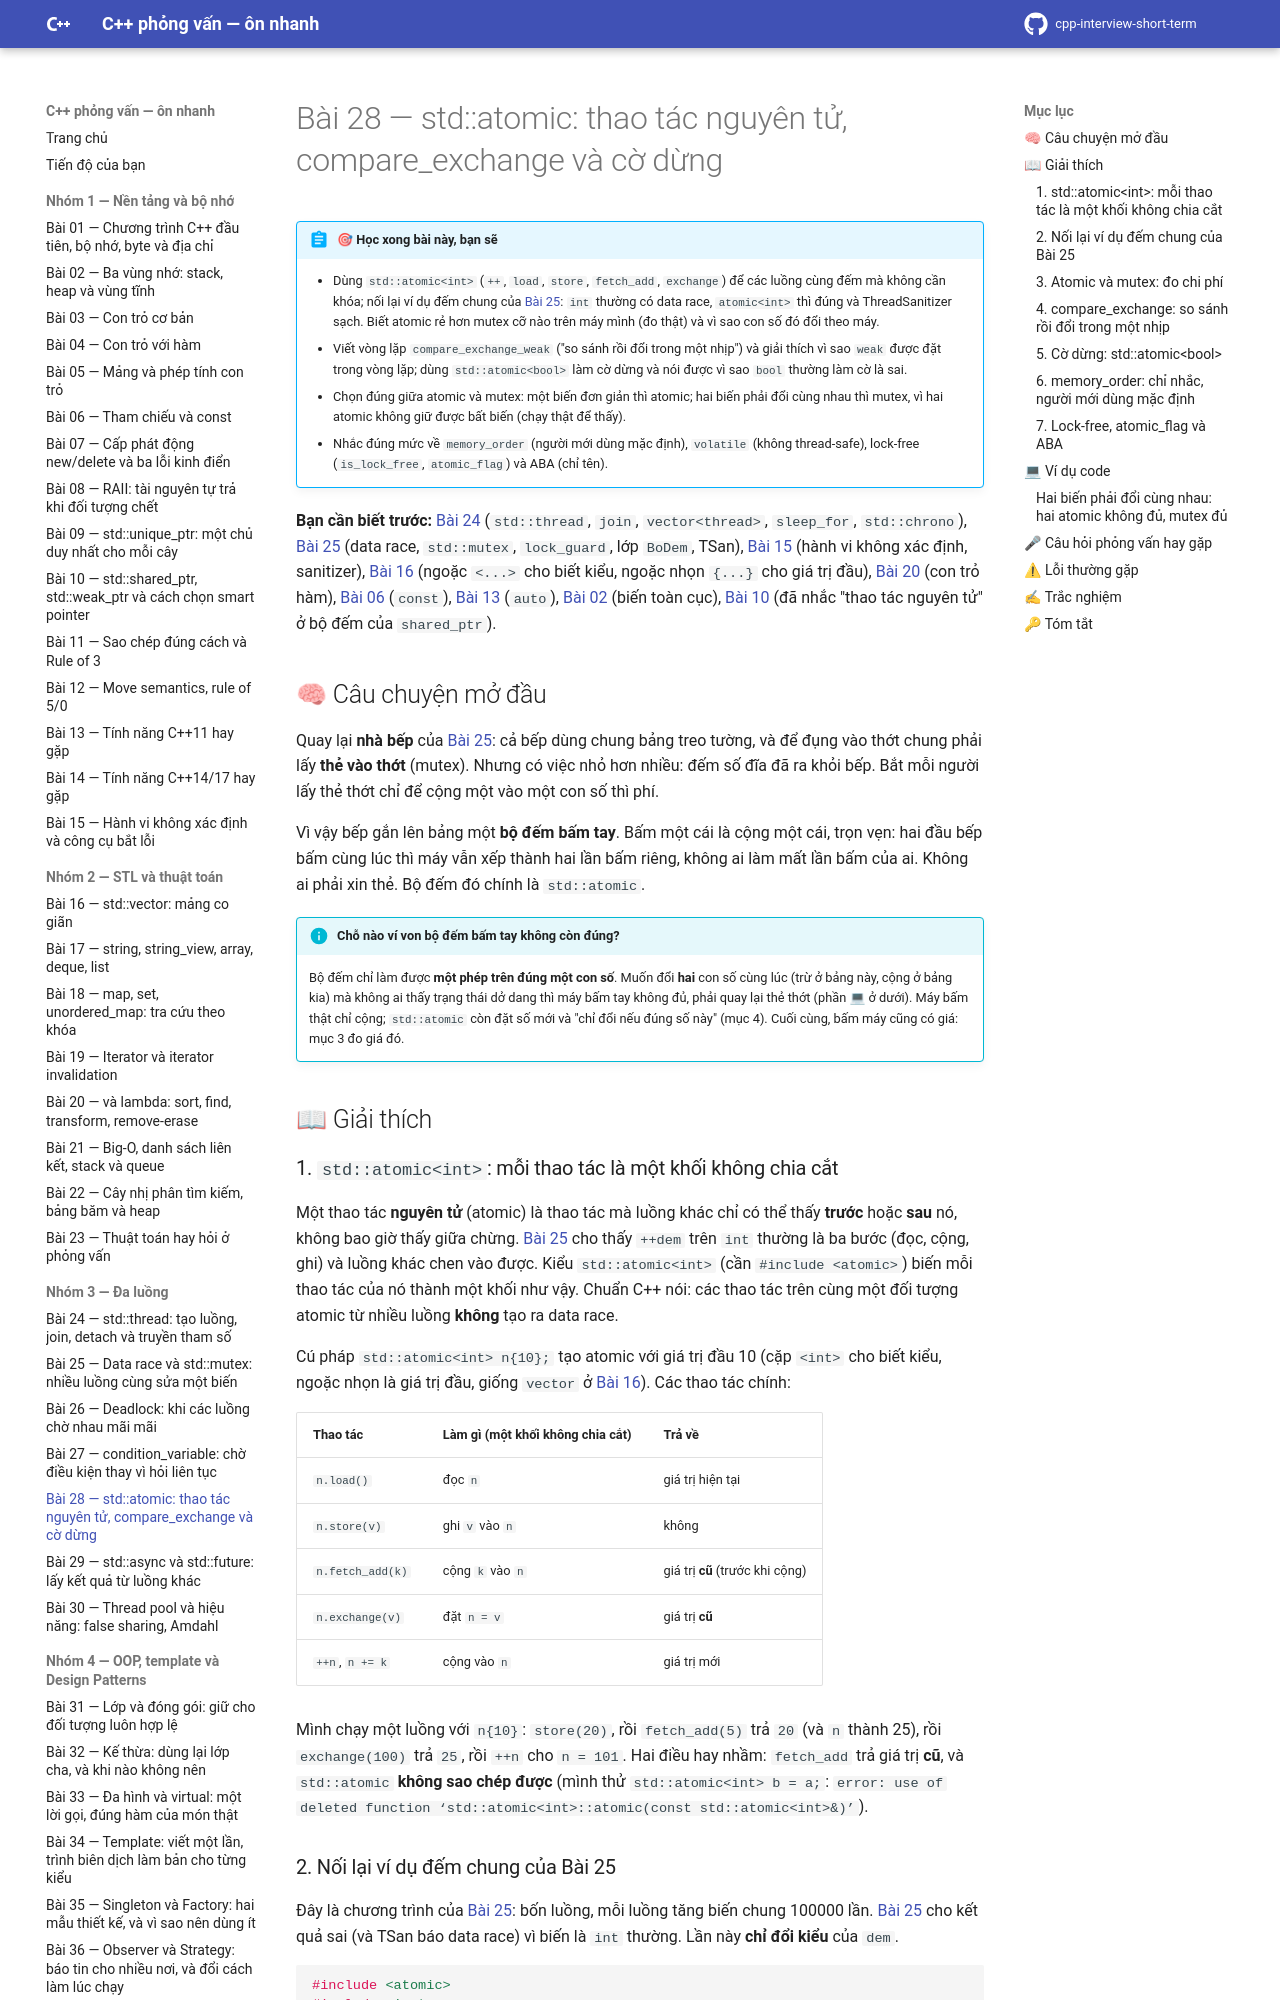

repository: hungnguyen010518/cpp-interview-short-term · page: nhom-3-da-luong/28-atomic/index.html · generator: mkdocs

# Bài 28 — std::atomic: thao tác nguyên tử, compare_exchange và cờ dừng

!!! abstract "🎯 Học xong bài này, bạn sẽ"
    - Dùng `std::atomic<int>` (`++`, `load`, `store`, `fetch_add`, `exchange`) để các luồng cùng đếm mà không cần khóa; nối lại ví dụ đếm chung của [Bài 25](25-data-race-mutex.md): `int` thường có data race, `atomic<int>` thì đúng và ThreadSanitizer sạch. Biết atomic rẻ hơn mutex cỡ nào trên máy mình (đo thật) và vì sao con số đó đổi theo máy.
    - Viết vòng lặp `compare_exchange_weak` ("so sánh rồi đổi trong một nhịp") và giải thích vì sao `weak` được đặt trong vòng lặp; dùng `std::atomic<bool>` làm cờ dừng và nói được vì sao `bool` thường làm cờ là sai.
    - Chọn đúng giữa atomic và mutex: một biến đơn giản thì atomic; hai biến phải đổi cùng nhau thì mutex, vì hai atomic không giữ được bất biến (chạy thật để thấy).
    - Nhắc đúng mức về `memory_order` (người mới dùng mặc định), `volatile` (không thread-safe), lock-free (`is_lock_free`, `atomic_flag`) và ABA (chỉ tên).

**Bạn cần biết trước:** [Bài 24](24-thread-co-ban.md) (`std::thread`, `join`, `vector<thread>`, `sleep_for`, `std::chrono`), [Bài 25](25-data-race-mutex.md) (data race, `std::mutex`, `lock_guard`, lớp `BoDem`, TSan), [Bài 15](../nhom-1-nen-tang-bo-nho/15-hanh-vi-khong-xac-dinh-cong-cu.md) (hành vi không xác định, sanitizer), [Bài 16](../nhom-2-stl-thuat-toan/16-vector.md) (ngoặc `<...>` cho biết kiểu, ngoặc nhọn `{...}` cho giá trị đầu), [Bài 20](../nhom-2-stl-thuat-toan/20-algorithm-lambda.md) (con trỏ hàm), [Bài 06](../nhom-1-nen-tang-bo-nho/06-tham-chieu-const.md) (`const`), [Bài 13](../nhom-1-nen-tang-bo-nho/13-cpp11-14-17.md) (`auto`), [Bài 02](../nhom-1-nen-tang-bo-nho/02-stack-heap-static.md) (biến toàn cục), [Bài 10](../nhom-1-nen-tang-bo-nho/10-shared-ptr-weak-ptr.md) (đã nhắc "thao tác nguyên tử" ở bộ đếm của `shared_ptr`).

## 🧠 Câu chuyện mở đầu

Quay lại **nhà bếp** của [Bài 25](25-data-race-mutex.md): cả bếp dùng chung bảng treo tường, và để đụng vào thớt chung phải lấy **thẻ vào thớt** (mutex). Nhưng có việc nhỏ hơn nhiều: đếm số đĩa đã ra khỏi bếp. Bắt mỗi người lấy thẻ thớt chỉ để cộng một vào một con số thì phí.

Vì vậy bếp gắn lên bảng một **bộ đếm bấm tay**. Bấm một cái là cộng một cái, trọn vẹn: hai đầu bếp bấm cùng lúc thì máy vẫn xếp thành hai lần bấm riêng, không ai làm mất lần bấm của ai. Không ai phải xin thẻ. Bộ đếm đó chính là `std::atomic`.

!!! info "Chỗ nào ví von bộ đếm bấm tay không còn đúng?"
    Bộ đếm chỉ làm được **một phép trên đúng một con số**. Muốn đổi **hai** con số cùng lúc (trừ ở bảng này, cộng ở bảng kia) mà không ai thấy trạng thái dở dang thì máy bấm tay không đủ, phải quay lại thẻ thớt (phần 💻 ở dưới). Máy bấm thật chỉ cộng; `std::atomic` còn đặt số mới và "chỉ đổi nếu đúng số này" (mục 4). Cuối cùng, bấm máy cũng có giá: mục 3 đo giá đó.

## 📖 Giải thích
